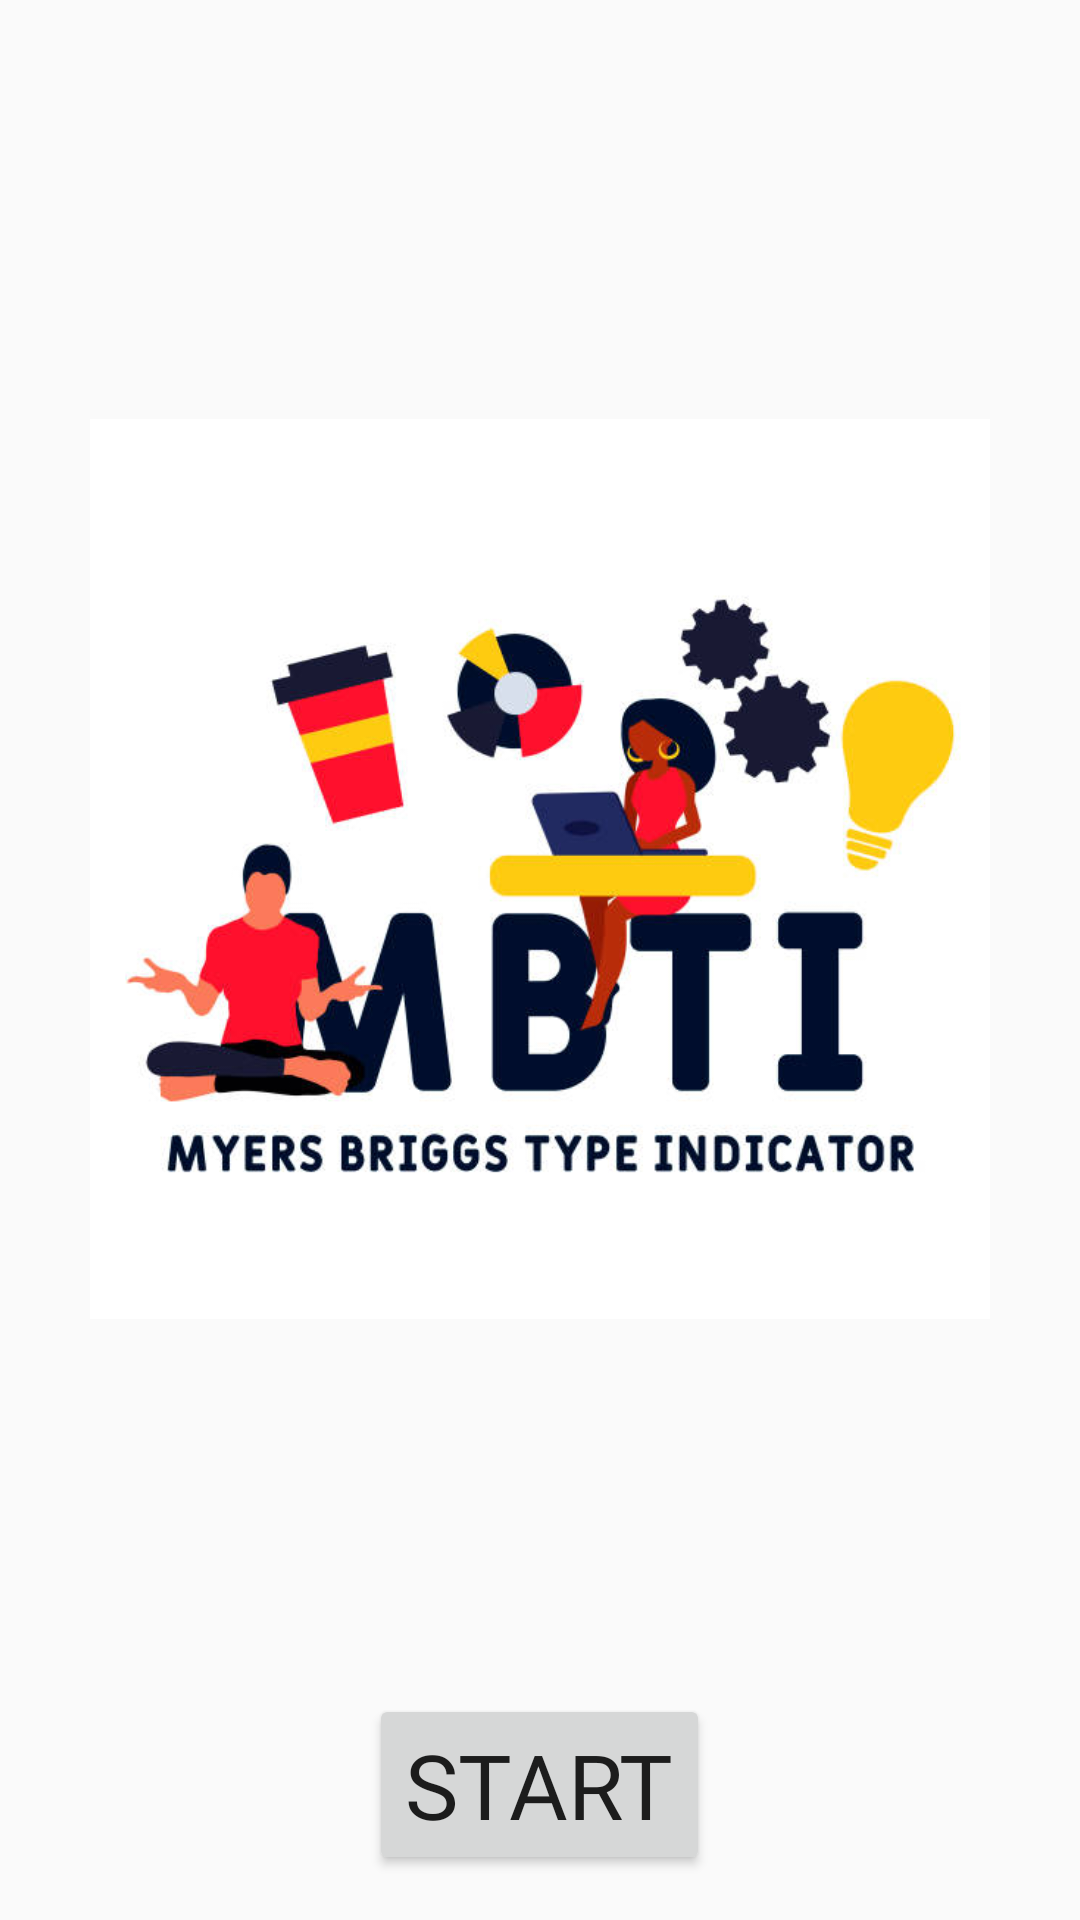

The Android layout XML behind this screen, and the referenced resources:
<!-- AndroidManifest.xml: application theme Theme.AppCompat.Light.NoActionBar -->
<!-- res/layout/activity_main.xml -->
<?xml version="1.0" encoding="utf-8"?>
<LinearLayout xmlns:android="http://schemas.android.com/apk/res/android"
    xmlns:app="http://schemas.android.com/apk/res-auto"
    xmlns:tools="http://schemas.android.com/tools"
    android:layout_width="match_parent"
    android:layout_height="match_parent"
    android:orientation="vertical"
    android:gravity="center"
    tools:context=".logoSection.MainActivity">

    <ImageView
        android:id="@+id/image_logo"
        android:layout_width="300dp"
        android:layout_height="550dp"
        android:src="@drawable/logo"/>

    <Button
        android:id="@+id/btn_start"
        android:layout_width="wrap_content"
        android:layout_height="wrap_content"
        android:fontFamily="@font/jua"
        android:text="Start"
        android:textSize="30dp"/>


</LinearLayout>
<!-- resources referenced by this layout -->
<resources>
  <!-- drawable logo: jpg bitmap (drawable, 35937 bytes) -->
</resources>
